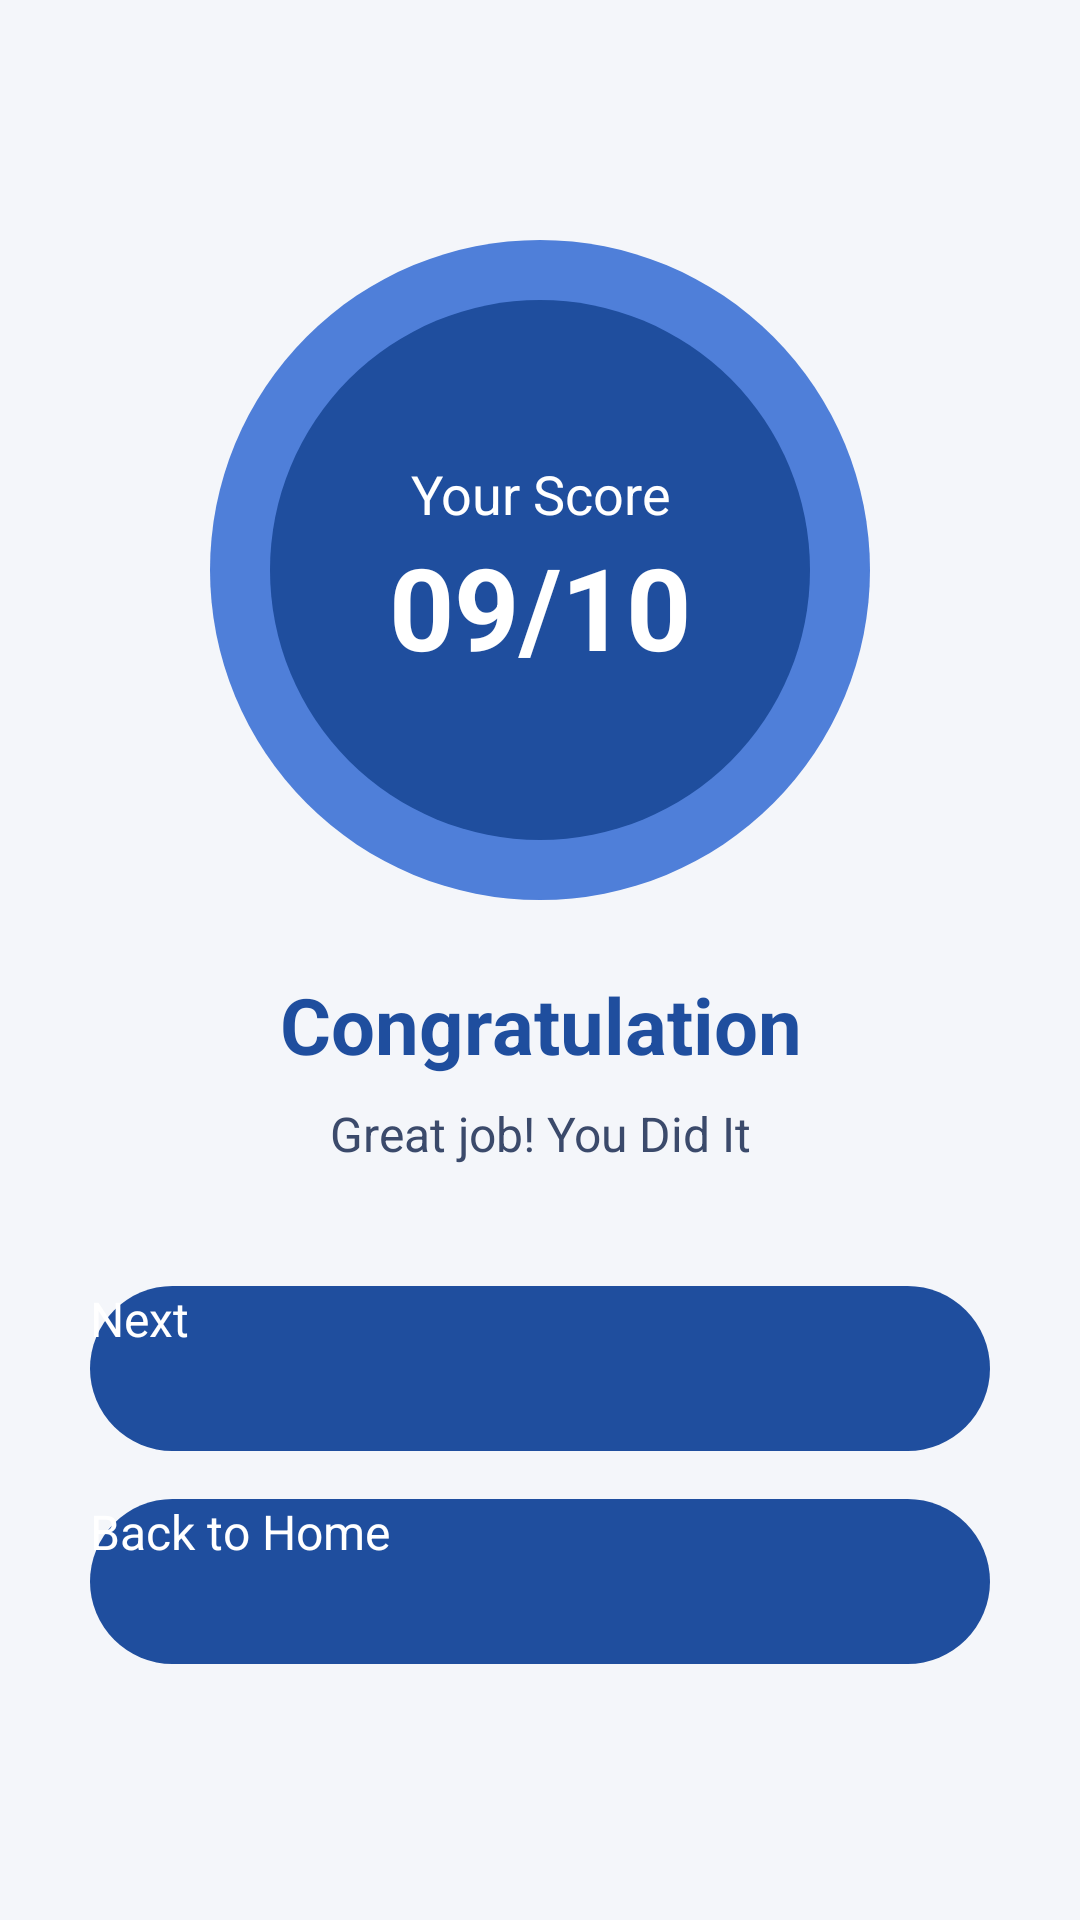

Produce the Android XML layout that renders to this screen, including the resource entries it uses.
<!-- AndroidManifest.xml: application theme Theme.QuizMaster -->
<!-- res/layout/activity_score.xml -->
<?xml version="1.0" encoding="utf-8"?>
<androidx.constraintlayout.widget.ConstraintLayout
    xmlns:android="http://schemas.android.com/apk/res/android"
    xmlns:app="http://schemas.android.com/apk/res-auto"
    android:layout_width="match_parent"
    android:layout_height="match_parent"
    android:background="#F4F6FA">

    
    <FrameLayout
        android:id="@+id/scoreCircle"
        android:layout_width="220dp"
        android:layout_height="220dp"
        android:background="@drawable/score_outer_circle"
        android:layout_marginTop="80dp"
        app:layout_constraintTop_toTopOf="parent"
        app:layout_constraintStart_toStartOf="parent"
        app:layout_constraintEnd_toEndOf="parent">

        
        <LinearLayout
            android:layout_width="180dp"
            android:layout_height="180dp"
            android:layout_gravity="center"
            android:background="@drawable/score_inner_circle"
            android:gravity="center"
            android:orientation="vertical"
            android:padding="8dp">

            <TextView
                android:id="@+id/txtScoreTitle"
                android:layout_width="wrap_content"
                android:layout_height="wrap_content"
                android:text="Your Score"
                android:textColor="@android:color/white"
                android:textSize="18sp"
                android:textAlignment="center"/>

            <TextView
                android:id="@+id/txtScore"
                android:layout_width="wrap_content"
                android:layout_height="wrap_content"
                android:text="09/10"
                android:textColor="@android:color/white"
                android:textStyle="bold"
                android:textSize="38sp"
                android:textAlignment="center"/>

        </LinearLayout>

    </FrameLayout>

    
    <TextView
        android:id="@+id/txtCongrats"
        android:layout_width="wrap_content"
        android:layout_height="wrap_content"
        android:text="Congratulation"
        android:textSize="26sp"
        android:textStyle="bold"
        android:textColor="#1F4E9E"
        android:textAlignment="center"
        android:layout_marginTop="24dp"
        app:layout_constraintTop_toBottomOf="@id/scoreCircle"
        app:layout_constraintStart_toStartOf="parent"
        app:layout_constraintEnd_toEndOf="parent"/>

    
    <TextView
        android:id="@+id/txtMessage"
        android:layout_width="0dp"
        android:layout_height="wrap_content"
        android:text="Great job! You Did It"
        android:textSize="16sp"
        android:textColor="#3B4A6B"
        android:textAlignment="center"
        android:layout_marginTop="8dp"
        android:layout_marginHorizontal="24dp"
        app:layout_constraintTop_toBottomOf="@id/txtCongrats"
        app:layout_constraintStart_toStartOf="parent"
        app:layout_constraintEnd_toEndOf="parent"/>

    
    <Button
        android:id="@+id/btnNext"
        android:layout_width="0dp"
        android:layout_height="55dp"
        android:text="Next"
        android:textColor="@android:color/white"
        android:textSize="16sp"
        android:background="@drawable/button_background"
        android:onClick="nextQuiz"
        android:layout_marginHorizontal="30dp"
        android:layout_marginTop="40dp"
        app:layout_constraintTop_toBottomOf="@id/txtMessage"
        app:layout_constraintStart_toStartOf="parent"
        app:layout_constraintEnd_toEndOf="parent"/>

    
    <Button
        android:id="@+id/btnHome"
        android:layout_width="0dp"
        android:layout_height="55dp"
        android:text="Back to Home"
        android:textColor="@android:color/white"
        android:textSize="16sp"
        android:background="@drawable/button_background"
        android:onClick="goHome"
        android:layout_marginHorizontal="30dp"
        android:layout_marginTop="16dp"
        app:layout_constraintTop_toBottomOf="@id/btnNext"
        app:layout_constraintStart_toStartOf="parent"
        app:layout_constraintEnd_toEndOf="parent"/>

</androidx.constraintlayout.widget.ConstraintLayout>
<!-- resources referenced by this layout -->
<resources>
  <!-- drawable button_background (drawable) -->
  <?xml version="1.0" encoding="utf-8"?>
  <shape xmlns:android="http://schemas.android.com/apk/res/android">
      <solid android:color="#1F4E9E"/>
      <corners android:radius="30dp"/>
  </shape>
  <!-- drawable score_inner_circle (drawable) -->
  <?xml version="1.0" encoding="utf-8"?>
  <shape xmlns:android="http://schemas.android.com/apk/res/android">
      <solid android:color="#1F4E9E"/>
      <corners android:radius="200dp"/>
  </shape>
  <!-- drawable score_outer_circle (drawable) -->
  <?xml version="1.0" encoding="utf-8"?>
  <shape xmlns:android="http://schemas.android.com/apk/res/android">
      <solid android:color="#4F7FD9"/>
      <corners android:radius="200dp"/>
  </shape>
</resources>
